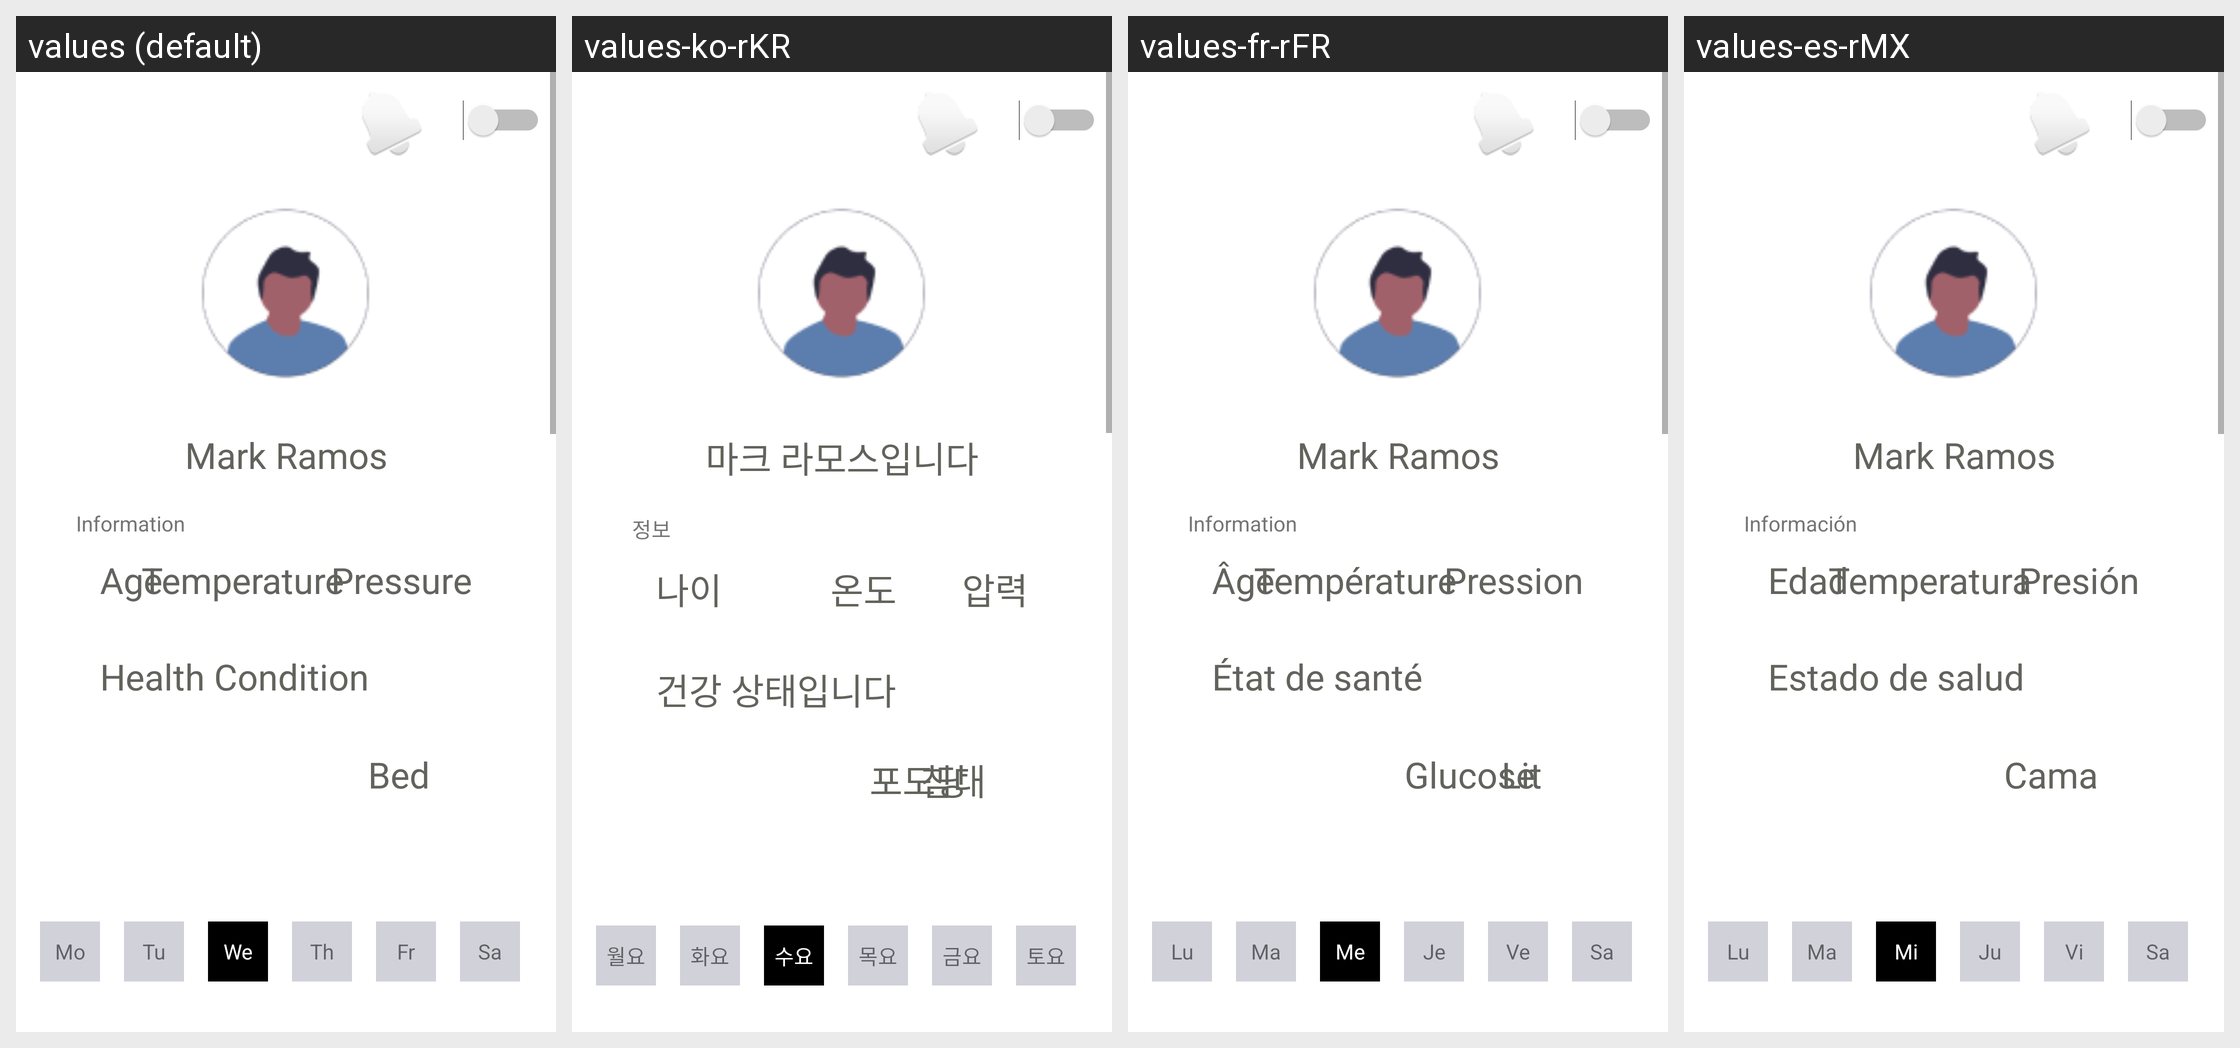

Translations of the strings shown on this Android screen, per locale in the grid:
Android screen res/layout/activity_paciente_info.xml rendered under 4 locales, left to right: values (default), values-ko-rKR, values-fr-rFR, values-es-rMX. Device: Nexus 5 (rendered at 1080×1920; each locale shown at half size, 540×960, under a caption strip naming it); theme Theme.SaluDate.
Strings drawn on this screen, with the default value and each locale's value (text and hints the layout hard-codes, and strings that could not be matched under every locale, appear in the picture but are not listed):

mark_ramos
  values: Mark Ramos
  values-ko-rKR: 마크 라모스입니다
  values-fr-rFR: Mark Ramos
  values-es-rMX: Mark Ramos

saturday
  values: Sa
  values-ko-rKR: 토요
  values-fr-rFR: Sa
  values-es-rMX: Sa

friday
  values: Fr
  values-ko-rKR: 금요
  values-fr-rFR: Ve
  values-es-rMX: Vi

thursday
  values: Th
  values-ko-rKR: 목요
  values-fr-rFR: Je
  values-es-rMX: Ju

wendnesday
  values: We
  values-ko-rKR: 수요
  values-fr-rFR: Me
  values-es-rMX: Mi

monday
  values: Mo
  values-ko-rKR: 월요
  values-fr-rFR: Lu
  values-es-rMX: Lu

tuesday
  values: Tu
  values-ko-rKR: 화요
  values-fr-rFR: Ma
  values-es-rMX: Ma

information
  values: Information
  values-ko-rKR: 정보
  values-fr-rFR: Information
  values-es-rMX: Información

age
  values: Age
  values-ko-rKR: 나이
  values-fr-rFR: Âge
  values-es-rMX: Edad

health_condition
  values: Health Condition
  values-ko-rKR: 건강 상태입니다
  values-fr-rFR: État de santé
  values-es-rMX: Estado de salud

bed
  values: Bed
  values-ko-rKR: 침대
  values-fr-rFR: Lit
  values-es-rMX: Cama

pressure
  values: Pressure
  values-ko-rKR: 압력
  values-fr-rFR: Pression
  values-es-rMX: Presión

temperature
  values: Temperature
  values-ko-rKR: 온도
  values-fr-rFR: Température
  values-es-rMX: Temperatura
